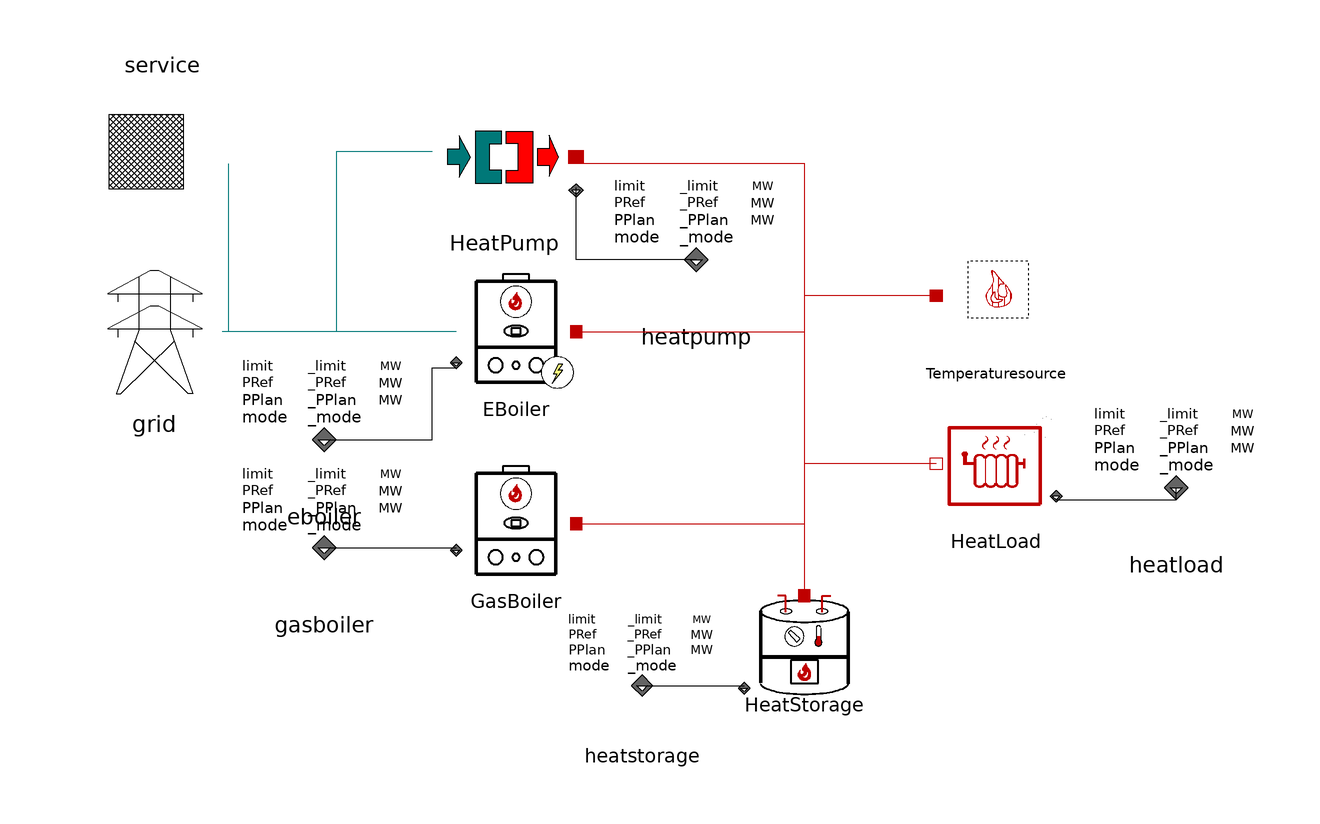

The Modelica model whose source follows is shown above as a component diagram (icons at their Placement, wires along their Line points).

model Demo
  constant Integer nHP = 2 "Number of heat pumps";
  inner PowerFit.Components.Monitor monitor;
  input PowerFit.Types.SpecificCost_MWh CPElec(start = 60) "electricity price";
  //  output PowerFit.Types.SpecificCost_s C "sum of costs";
  // input HeatLoad
  //  input PowerFit.Types.Power_MW HeatLoadQ_flow;
  //output SlackSource
  input Modelica.SIunits.Temperature Tset(start = 353.15) "temperature setting range from 293.15 to 353.15 K";
  output PowerFit.Types.Power_MW SlackHeatSourceQFlow;
  // input/output grid
  input PowerFit.Types.Power_MW GridPRefBuy;
  input PowerFit.Types.Power_MW GridPRefSell;
  input PowerFit.Types.Mode Gridmode(start = 1) "0=Schedule/1=Optimized/2=Island";
  input PowerFit.Types.Power_MW GridPPlan(start = 0) "Planned/forecast Power";
  input PowerFit.Types.Power_MW GridPResPos(start = 0) "Positive spinning reserve requirement";
  input PowerFit.Types.Power_MW GridPResNeg(start = 0) "Negative spinning reserve requirement";
  output PowerFit.Types.Power_MW GridPRef;
  output PowerFit.Types.Power_MW Gridcgt_PoptBuyMax "constraint for buying power";
  output PowerFit.Types.Power_MW Gridcgt_PoptSellMax "constraint for selling power";
  output PowerFit.Types.Power_MW Gridcgt_PoptBuyMin "constraint for buying power";
  output PowerFit.Types.Power_MW Gridcgt_PoptSellMin "constraint for selling power";
  output PowerFit.Types.Power_MW GridPImbalance "Difference modeled power flow minus reference power output";
  output PowerFit.Types.SpecificCost_s GridC "Cost for Display";
  output PowerFit.Types.SpecificCost_s GridCBuy "Cost for Buying";
  output PowerFit.Types.SpecificCost_s GridCSell "Revenue for Selling (weight -1)";
  output PowerFit.Types.Power_MW GridPMaxResPos "Total available positive reserve";
  output PowerFit.Types.Power_MW GridPMaxResNeg "Total available negative reserve";
  output PowerFit.Types.Power_MW Gridcgt_PResPos "Contraint positive spinning reserve";
  output PowerFit.Types.Power_MW Gridcgt_PResNeg "Contraint negative spinning reserve";
  // input/output service
  input PowerFit.Types.Power_MW ServicePPlan(start = 0) "Planned/forecast Power";
  output PowerFit.Types.Power_MW ServicePRef "Effective Setpoint";
  VPPth.Components.HeatPump HeatPump[nHP] annotation(
    Placement(visible = true, transformation(origin = {-28, 31.0854}, extent = {{12, -11.0828}, {-12, 12.1911}}, rotation = 0)));
  VPPth.Components.EBoiler EBoiler annotation(
    Placement(visible = true, transformation(origin = {-26, 2}, extent = {{-10, -10}, {10, 11}}, rotation = 0)));
  VPPth.Components.HeatLoad HeatLoad annotation(
    Placement(visible = true, transformation(origin = {54, -20}, extent = {{10, -10}, {-10, 10}}, rotation = 0)));
  VPPth.Components.GasBoiler GasBoiler annotation(
    Placement(visible = true, transformation(origin = {-26, -30}, extent = {{-10, -10}, {10, 11}}, rotation = 0)));
  VPPth.Components.HeatStorage HeatStorage annotation(
    Placement(visible = true, transformation(origin = {22, -52}, extent = {{-10, -10}, {10, 11}}, rotation = 0)));
  VPPth.Components.Grid grid(nFE = nHP + 1) annotation(
    Placement(visible = true, transformation(origin = {-86.251, 1.7752}, extent = {{11.749, -11.749}, {-11.749, 12.9239}}, rotation = 0)));
  VPPth.Components.ServiceCall service annotation(
    Placement(visible = true, transformation(origin = {-85, 30.9983}, extent = {{-11, 12.0981}, {11, -10.9983}}, rotation = 0)));
  VPPth.Connectors.IOHeatPump heatpump[nHP] annotation(
    Placement(visible = true, transformation(origin = {4, 14}, extent = {{-10, -10}, {10, 10}}, rotation = 0), iconTransformation(origin = {4, 14}, extent = {{-10, -10}, {10, 10}}, rotation = 0)));
  VPPth.Connectors.IOHeatStorage heatstorage annotation(
    Placement(visible = true, transformation(origin = {-5, -57}, extent = {{-9, -9}, {9, 9}}, rotation = 0), iconTransformation(origin = {-5, -57}, extent = {{-9, -9}, {9, 9}}, rotation = 0)));
  VPPth.Connectors.IOGasBoiler gasboiler annotation(
    Placement(visible = true, transformation(origin = {-58, -34}, extent = {{-10, -10}, {10, 10}}, rotation = 0), iconTransformation(origin = {-58, -34}, extent = {{-10, -10}, {10, 10}}, rotation = 0)));
  VPPth.Connectors.IOEBoiler eboiler annotation(
    Placement(visible = true, transformation(origin = {-58, -16}, extent = {{-10, -10}, {10, 10}}, rotation = 0), iconTransformation(origin = {-58, -16}, extent = {{-10, -10}, {10, 10}}, rotation = 0)));
  VPPth.Connectors.IOHeatLoad heatload annotation(
    Placement(visible = true, transformation(origin = {84, -24}, extent = {{-10, -10}, {10, 10}}, rotation = 0), iconTransformation(origin = {84, -24}, extent = {{-10, -10}, {10, 10}}, rotation = 0)));
  VPPth.Components.SlackHeatSource Temperaturesource annotation(
    Placement(visible = true, transformation(origin = {54, 8}, extent = {{10, -10}, {-10, 11}}, rotation = 0)));
equation
  connect(heatpump, HeatPump.IO) annotation(
    Line(points = {{4, 14}, {-16, 14}, {-16, 26}}));
  connect(HeatLoad.Heatport, HeatStorage.Heatport) annotation(
    Line(points = {{44, -20}, {22, -20}, {22, -42}}, color = {191, 0, 0}));
  connect(HeatLoad.IO, heatload) annotation(
    Line(points = {{64, -26}, {84, -26}, {84, -24}, {84, -24}}));
  connect(heatstorage, HeatStorage.IO) annotation(
    Line(points = {{-5, -57}, {12, -57}}));
  connect(GasBoiler.Heatport, HeatStorage.Heatport) annotation(
    Line(points = {{-16, -30}, {22, -30}, {22, -42}}, color = {191, 0, 0}));
  connect(EBoiler.Heatport, HeatStorage.Heatport) annotation(
    Line(points = {{-16, 2}, {22, 2}, {22, -42}}, color = {191, 0, 0}));
  connect(Temperaturesource.Heatport, HeatStorage.Heatport) annotation(
    Line(points = {{44, 8}, {22, 8}, {22, -42}}, color = {191, 0, 0}));
  connect(gasboiler, GasBoiler.IO) annotation(
    Line(points = {{-58, -34}, {-36, -34}}));
  connect(EBoiler.terminal, grid.terminal_p) annotation(
    Line(points = {{-36, 2}, {-75, 2}}, color = {0, 120, 120}));
  for i in 1:size(HeatPump, 1) loop
    connect(HeatPump[i].Heatport, HeatStorage.Heatport) annotation(
    Line(points = {{-16, 30.0554}, {22, 30.0554}, {22, -42}}, color = {191, 0, 0}));
    connect(grid.terminal_p, HeatPump[i].terminal) annotation(
    Line(points = {{-40, 32}, {-56, 32}, {-56, 2}, {-74, 2}, {-74, 2}}, color = {0, 120, 120}));
  end for;
  HeatPump.FO = grid.FI[1:nHP];
  EBoiler.FO = grid.FI[nHP+1];
// inputs
//  HeatLoad.Q_flow = HeatLoadQ_flow;
  grid.CPGrid = CPElec;
  grid.PRefBuy = GridPRefBuy;
  grid.PRefSell = GridPRefSell;
  grid.mode = Gridmode;
  grid.PPlan = GridPPlan;
  grid.PResPos = GridPResPos;
  grid.PResNeg = GridPResNeg;
  Temperaturesource.Tset = Tset;
  service.PPlan = ServicePPlan;
// outputs
  Temperaturesource.Q_flow = SlackHeatSourceQFlow;
//  C = HeatPump.C + EBoiler.C + GasBoiler.C;
  grid.PRef = GridPRef;
  grid.cgt_PoptBuyMax = Gridcgt_PoptBuyMax;
  grid.cgt_PoptSellMax = Gridcgt_PoptSellMax;
  grid.cgt_PoptBuyMin = Gridcgt_PoptBuyMin;
  grid.cgt_PoptSellMin = Gridcgt_PoptSellMin;
  grid.PImbalance = GridPImbalance;
  grid.C = GridC;
  grid.CBuy = GridCBuy;
  grid.CSell = GridCSell;
  grid.PMaxResPos = GridPMaxResPos;
  grid.PMaxResNeg = GridPMaxResNeg;
  grid.cgt_PResPos = Gridcgt_PResPos;
  grid.cgt_PResNeg = Gridcgt_PResNeg;
  service.PRef = ServicePRef;
  connect(eboiler, EBoiler.IO) annotation(
    Line(points = {{-58, -16}, {-40, -16}, {-40, -4}, {-36, -4}}));
  connect(service.terminal, grid.terminal_p) annotation(
    Line(points = {{-74, 30}, {-74, 30}, {-74, 2}, {-74, 2}}, color = {0, 120, 120}));
end Demo;